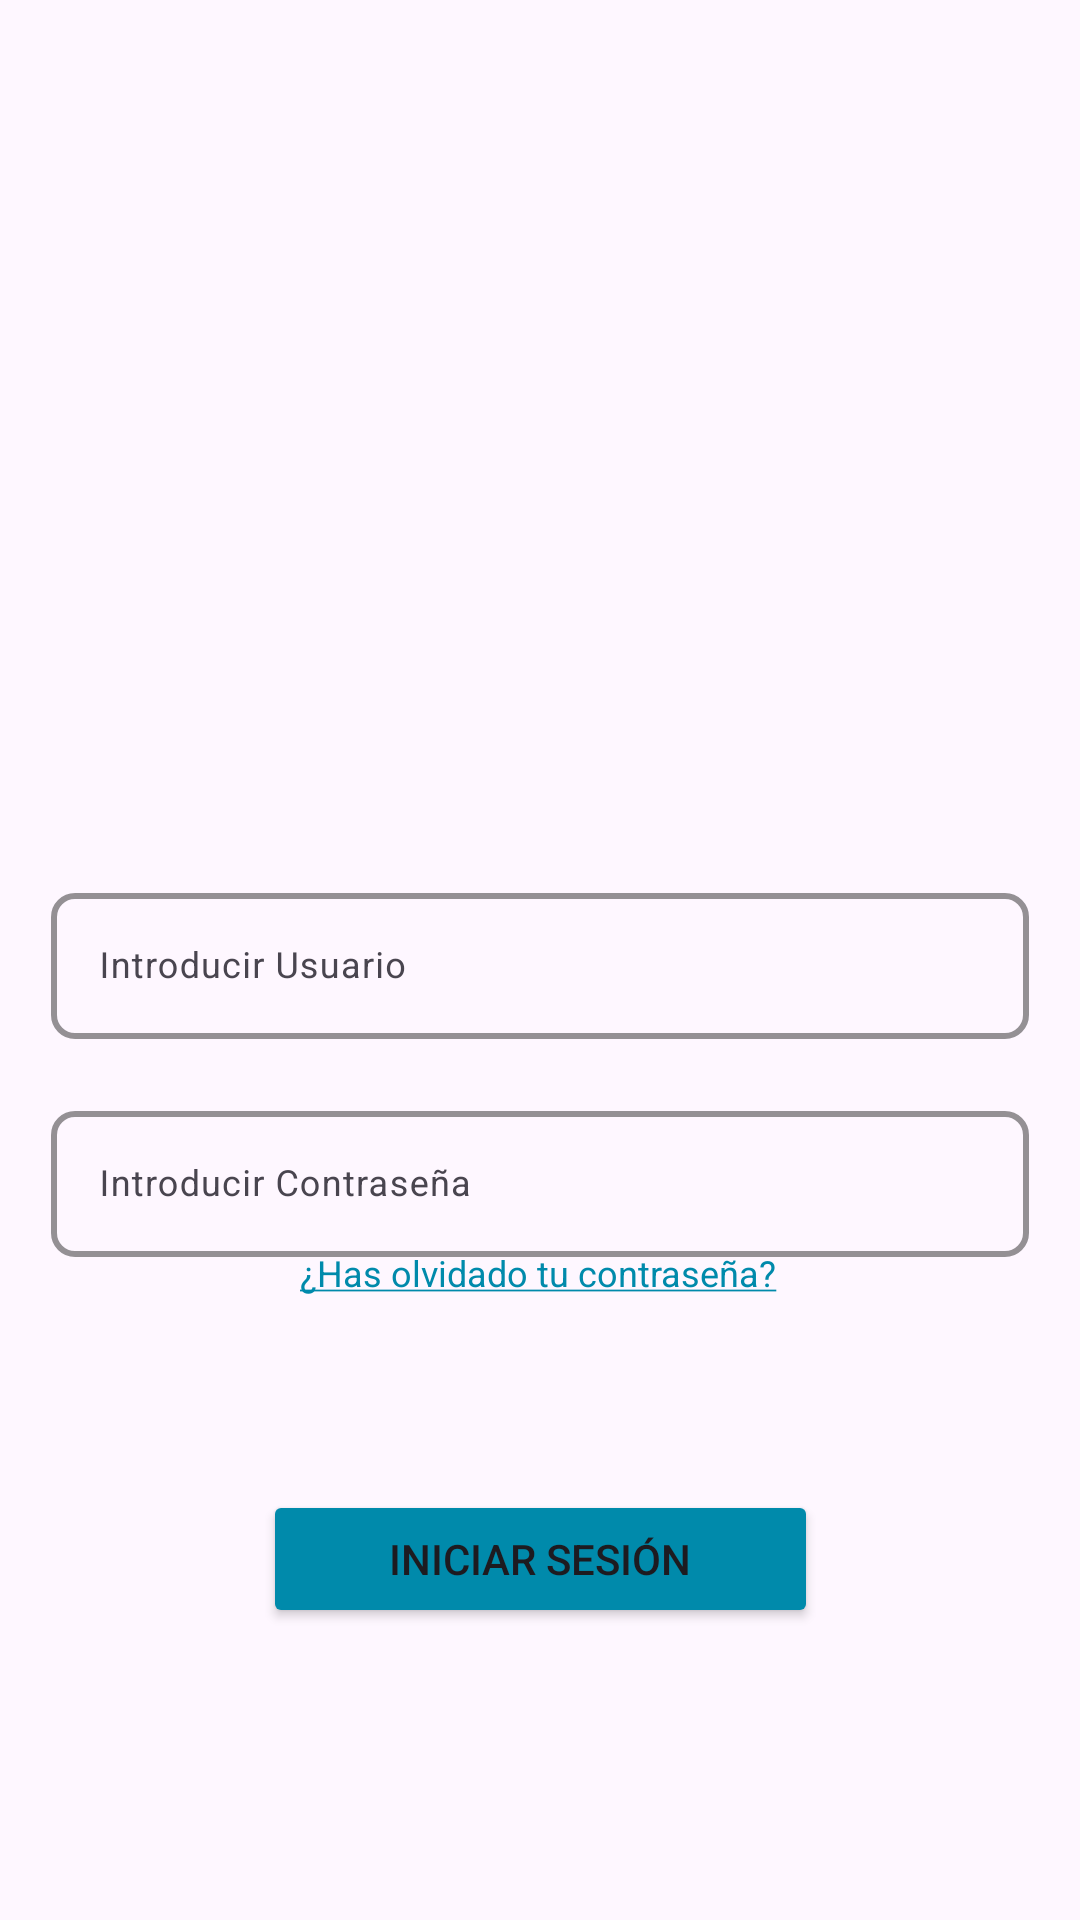

Produce the Android XML layout that renders to this screen, including the resource entries it uses.
<!-- AndroidManifest.xml: application theme Theme.ElorMov -->
<!-- res/layout/activity_main.xml -->
<?xml version="1.0" encoding="utf-8"?>
<androidx.constraintlayout.widget.ConstraintLayout xmlns:android="http://schemas.android.com/apk/res/android"
    xmlns:app="http://schemas.android.com/apk/res-auto"
    xmlns:tools="http://schemas.android.com/tools"
    android:id="@+id/main"
    android:layout_width="match_parent"
    android:layout_height="match_parent"
    tools:context=".MainActivity">

    <com.google.android.material.textfield.TextInputLayout
        android:id="@+id/layoutPassword"
        android:layout_width="326dp"
        android:layout_height="54dp"
        app:boxBackgroundMode="outline"
        app:boxCornerRadiusBottomEnd="8dp"
        app:boxCornerRadiusBottomStart="8dp"
        app:boxCornerRadiusTopEnd="8dp"
        app:boxCornerRadiusTopStart="8dp"
        app:boxStrokeColor="#211261"
        app:boxStrokeWidth="2dp"
        app:boxStrokeWidthFocused="3dp"
        app:hintEnabled="true"
        app:layout_constraintBottom_toBottomOf="parent"
        app:layout_constraintEnd_toEndOf="parent"
        app:layout_constraintStart_toStartOf="parent"
        app:layout_constraintTop_toTopOf="parent"
        app:layout_constraintVertical_bias="0.623">

        <com.google.android.material.textfield.TextInputEditText
            android:id="@+id/InputContrasenya"
            android:layout_width="match_parent"
            android:layout_height="wrap_content"
            android:hint="@string/introducir_password"
            android:inputType="textPassword"
            android:textSize="12sp" />

    </com.google.android.material.textfield.TextInputLayout>

    <com.google.android.material.textfield.TextInputLayout
        android:id="@+id/layoutEmail"
        android:layout_width="326dp"
        android:layout_height="54dp"
        app:boxBackgroundMode="outline"
        app:boxCornerRadiusBottomEnd="8dp"
        app:boxCornerRadiusBottomStart="8dp"
        app:boxCornerRadiusTopEnd="8dp"
        app:boxCornerRadiusTopStart="8dp"
        app:boxStrokeColor="#211261"
        app:boxStrokeWidth="2dp"
        app:boxStrokeWidthFocused="3dp"
        app:hintEnabled="true"
        app:layout_constraintBottom_toBottomOf="parent"
        app:layout_constraintEnd_toEndOf="parent"
        app:layout_constraintStart_toStartOf="parent"
        app:layout_constraintTop_toTopOf="parent"
        app:layout_constraintVertical_bias="0.499">

        <com.google.android.material.textfield.TextInputEditText
            android:id="@+id/InputEmail"
            android:layout_width="match_parent"
            android:layout_height="wrap_content"
            android:hint="@string/introducir_usuario"
            android:textSize="12sp" />

    </com.google.android.material.textfield.TextInputLayout>

    <ImageView
        android:id="@+id/logo"
        android:layout_width="212dp"
        android:layout_height="208dp"
        android:contentDescription="@string/app_name"
        android:src="@drawable/elorrieta_logo_vertical"
        app:layout_constraintBottom_toBottomOf="parent"
        app:layout_constraintEnd_toEndOf="parent"
        app:layout_constraintHorizontal_bias="0.497"
        app:layout_constraintStart_toStartOf="parent"
        app:layout_constraintTop_toTopOf="parent"
        app:layout_constraintVertical_bias="0.122" />

    <Button
        android:id="@+id/buttonMainIniciarSesion"
        android:layout_width="185dp"
        android:layout_height="46dp"
        android:backgroundTint="#008aab"
        android:text="@string/boton_iniciar_sesion"
        app:layout_constraintBottom_toBottomOf="parent"
        app:layout_constraintEnd_toEndOf="parent"
        app:layout_constraintStart_toStartOf="parent"
        app:layout_constraintTop_toTopOf="parent"
        app:layout_constraintVertical_bias="0.836" />

    <TextView
        android:id="@+id/textRecuperarPassword"
        android:layout_width="wrap_content"
        android:layout_height="wrap_content"
        android:clickable="true"
        android:focusable="true"
        android:foreground="?attr/selectableItemBackgroundBorderless"
        android:text="@string/boton_recuperar_password"
        android:textColor="#008aab"
        android:textSize="12sp"
        app:layout_constraintBottom_toBottomOf="parent"
        app:layout_constraintEnd_toEndOf="parent"
        app:layout_constraintHorizontal_bias="0.498"
        app:layout_constraintStart_toStartOf="parent"
        app:layout_constraintTop_toTopOf="parent"
        app:layout_constraintVertical_bias="0.667" />

    <include layout="@layout/include_sin_conexion" />

</androidx.constraintlayout.widget.ConstraintLayout>
<!-- res/layout/include_sin_conexion.xml (included above) -->
<?xml version="1.0" encoding="utf-8"?>
<LinearLayout xmlns:android="http://schemas.android.com/apk/res/android"
    android:id="@+id/layoutSinConexion"
    android:layout_width="match_parent"
    android:layout_height="match_parent"
    android:background="#F2FFFFFF"
    android:clickable="true"
    android:focusable="true"
    android:gravity="center"
    android:orientation="vertical"
    android:visibility="gone"
    android:elevation="20dp">

    <TextView
        android:layout_width="wrap_content"
        android:layout_height="wrap_content"
        android:text="¡Sin conexión!"
        android:textSize="24sp"
        android:textColor="#D32F2F"/>
</LinearLayout>
<!-- resources referenced by this layout -->
<resources>
  <string name="app_name">ElorMov</string>
      //texts
  <string name="boton_iniciar_sesion">Iniciar Sesión</string>
  <string name="boton_recuperar_password"><u>¿Has olvidado tu contraseña?</u></string>
  <string name="introducir_password">Introducir Contraseña</string>
  
      //botones
  <string name="introducir_usuario">Introducir Usuario</string>
  <style name="Theme.ElorMov" parent="Base.Theme.ElorMov" />
  <style name="Base.Theme.ElorMov" parent="Theme.Material3.DayNight.NoActionBar">
          <item name="colorPrimary">@color/primary</item>
          <item name="colorOnPrimary">@color/on_primary</item>
          <item name="colorSecondary">@color/secondary</item>
          <item name="colorOnSecondary">@color/on_secondary</item>
          <item name="android:statusBarColor">@android:color/transparent</item>
      </style>
  <color name="primary">#008AAB</color>
  <color name="on_primary">#FFFFFF</color>
  <color name="secondary">#211261</color>
  <color name="on_secondary">#FFFFFF</color>
</resources>
